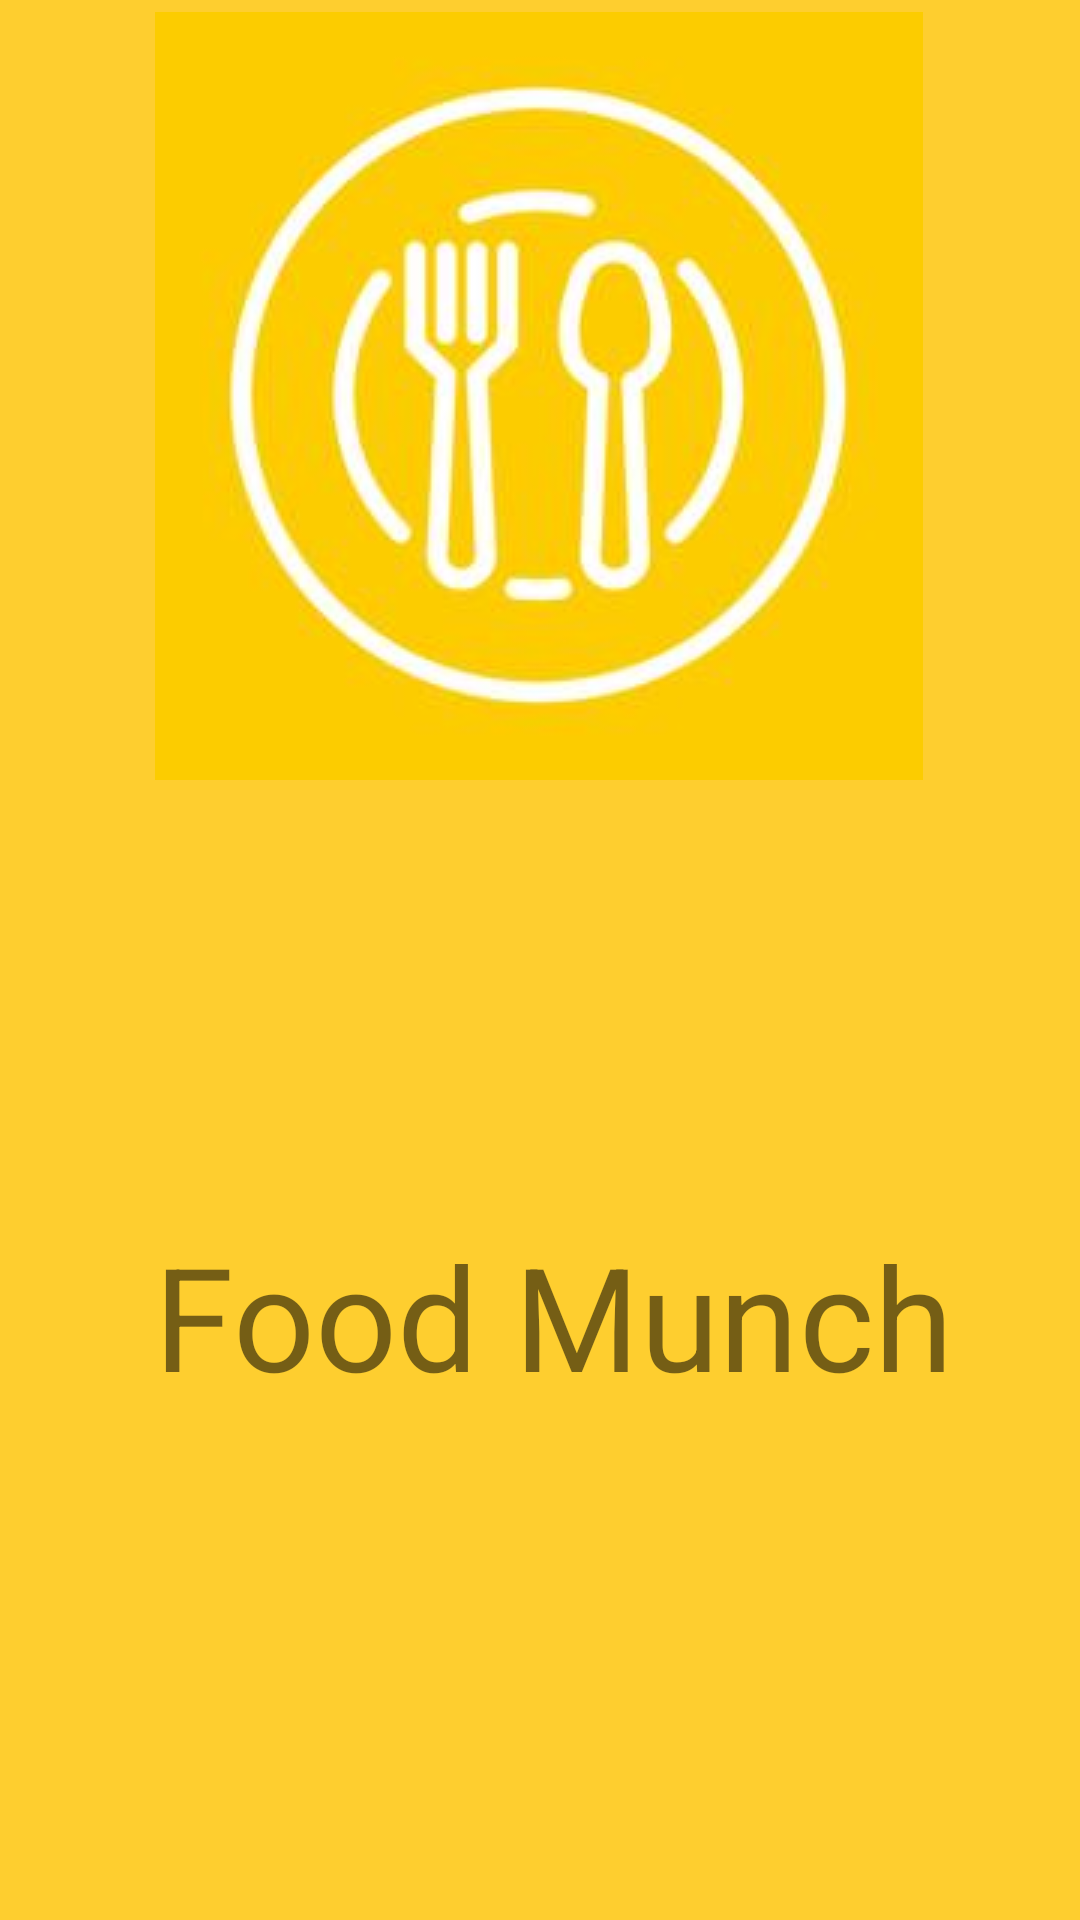

Android layout source for this screen:
<!-- AndroidManifest.xml: activity theme Theme.FoodMunch.NoActionBar -->
<!-- res/layout/activity_main.xml -->
<?xml version="1.0" encoding="utf-8"?>
<androidx.constraintlayout.widget.ConstraintLayout
        xmlns:android="http://schemas.android.com/apk/res/android"
        xmlns:tools="http://schemas.android.com/tools"
        xmlns:app="http://schemas.android.com/apk/res-auto"
        android:layout_width="match_parent"
        android:layout_height="match_parent"
        android:background="#fece2f"
        tools:context=".MainActivity">

    <ImageView
        android:layout_width="wrap_content"
        android:layout_height="wrap_content"
        android:layout_marginStart="35dp"
        android:layout_marginTop="4dp"
        android:layout_marginEnd="35dp"
        android:contentDescription="@string/todo"
        android:src="@drawable/logo"
        app:layout_constraintEnd_toEndOf="parent"
        app:layout_constraintHorizontal_bias="0.494"
        app:layout_constraintStart_toStartOf="parent"
        app:layout_constraintTop_toTopOf="parent"
        tools:ignore="ImageContrastCheck" />

    <TextView
            android:id="@+id/textView"
            android:layout_width="402dp"
            android:layout_height="67dp"
            android:fontFamily="sans-serif"
            android:text="Food Munch"
            android:textAlignment="center"
            android:textSize="48sp"
            app:layout_constraintBottom_toBottomOf="parent"
            app:layout_constraintEnd_toEndOf="parent"
            app:layout_constraintHorizontal_bias="0.407"
            app:layout_constraintStart_toStartOf="parent"
            app:layout_constraintTop_toTopOf="parent"
            app:layout_constraintVertical_bias="0.709" android:gravity="center_horizontal"
        tools:ignore="HardcodedText" />


</androidx.constraintlayout.widget.ConstraintLayout>
<!-- resources referenced by this layout -->
<resources>
  <!-- drawable logo: png bitmap (drawable, 8170 bytes) -->
  <style name="Theme.FoodMunch.NoActionBar">
          <item name="windowActionBar">false</item>
          <item name="windowNoTitle">true</item>
      </style>
</resources>
